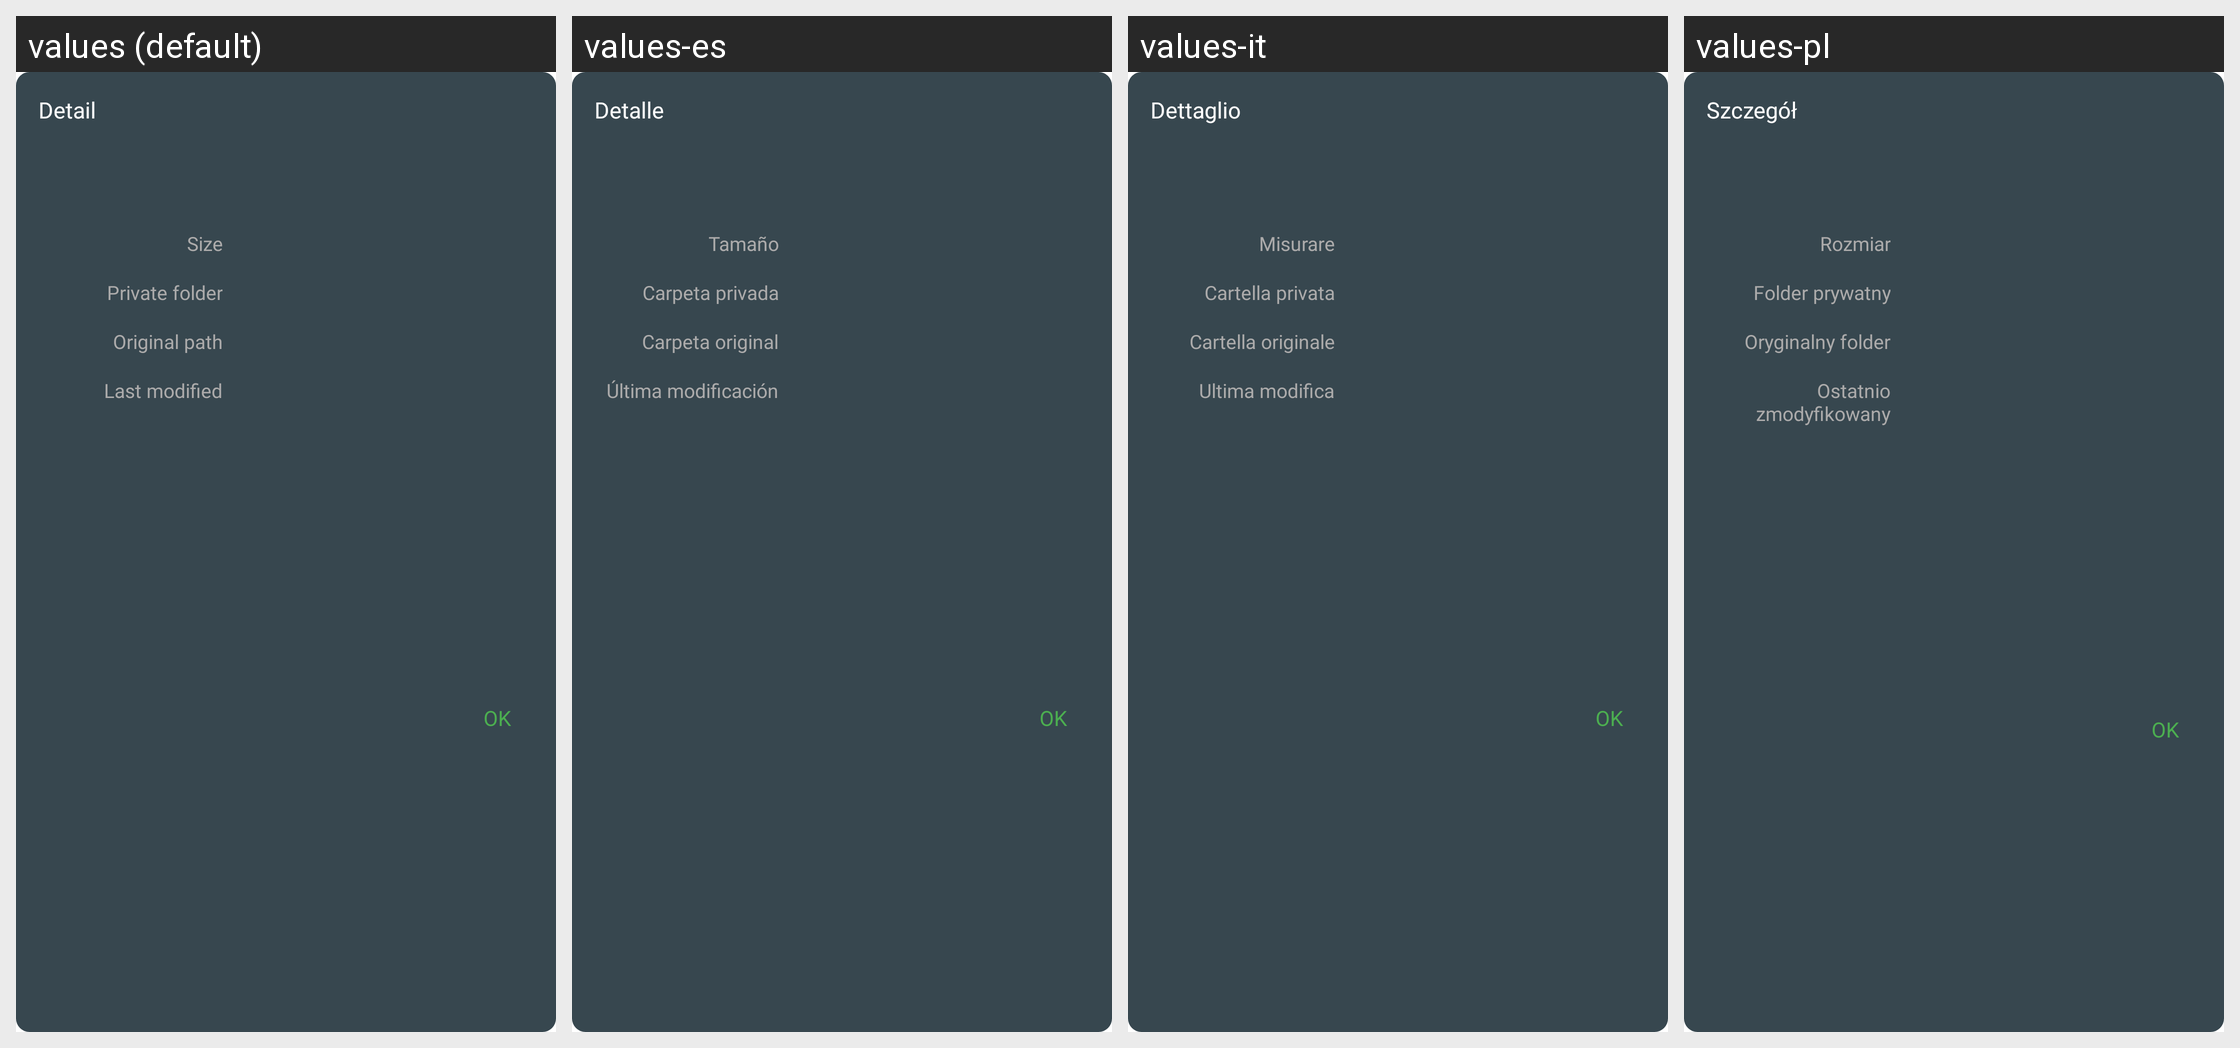

Here is an Android app screen in its default locale and in the app's own translations. Write out the translated-string differences for the strings that appear on this screen.
Android screen res/layout/dialog_file_detail.xml rendered under 4 locales, left to right: values (default), values-es, values-it, values-pl. Device: Nexus 5 (rendered at 1080×1920; each locale shown at half size, 540×960, under a caption strip naming it); theme AppTheme.
Other locales in the repository, not shown: values-ar, values-de, values-fr, values-hi, values-ja, values-ko, values-pt, values-ru, values-th, values-tr, values-vi, values-zh, values-zh-rTW.
Strings drawn on this screen, with the default value and each locale's value (text and hints the layout hard-codes, and strings that could not be matched under every locale, appear in the picture but are not listed):

detail
  values: Detail
  values-es: Detalle
  values-it: Dettaglio
  values-pl: Szczegół

size
  values: Size
  values-es: Tamaño
  values-it: Misurare
  values-pl: Rozmiar

private_folder
  values: Private folder
  values-es: Carpeta privada
  values-it: Cartella privata
  values-pl: Folder prywatny

original_path
  values: Original path
  values-es: Carpeta original
  values-it: Cartella originale
  values-pl: Oryginalny folder

last_modified
  values: Last modified
  values-es: Última modificación
  values-it: Ultima modifica
  values-pl: Ostatnio zmodyfikowany

ok
  values: OK
  values-es: OK  [not translated; the default value is used]
  values-it: OK  [not translated; the default value is used]
  values-pl: OK  [not translated; the default value is used]
